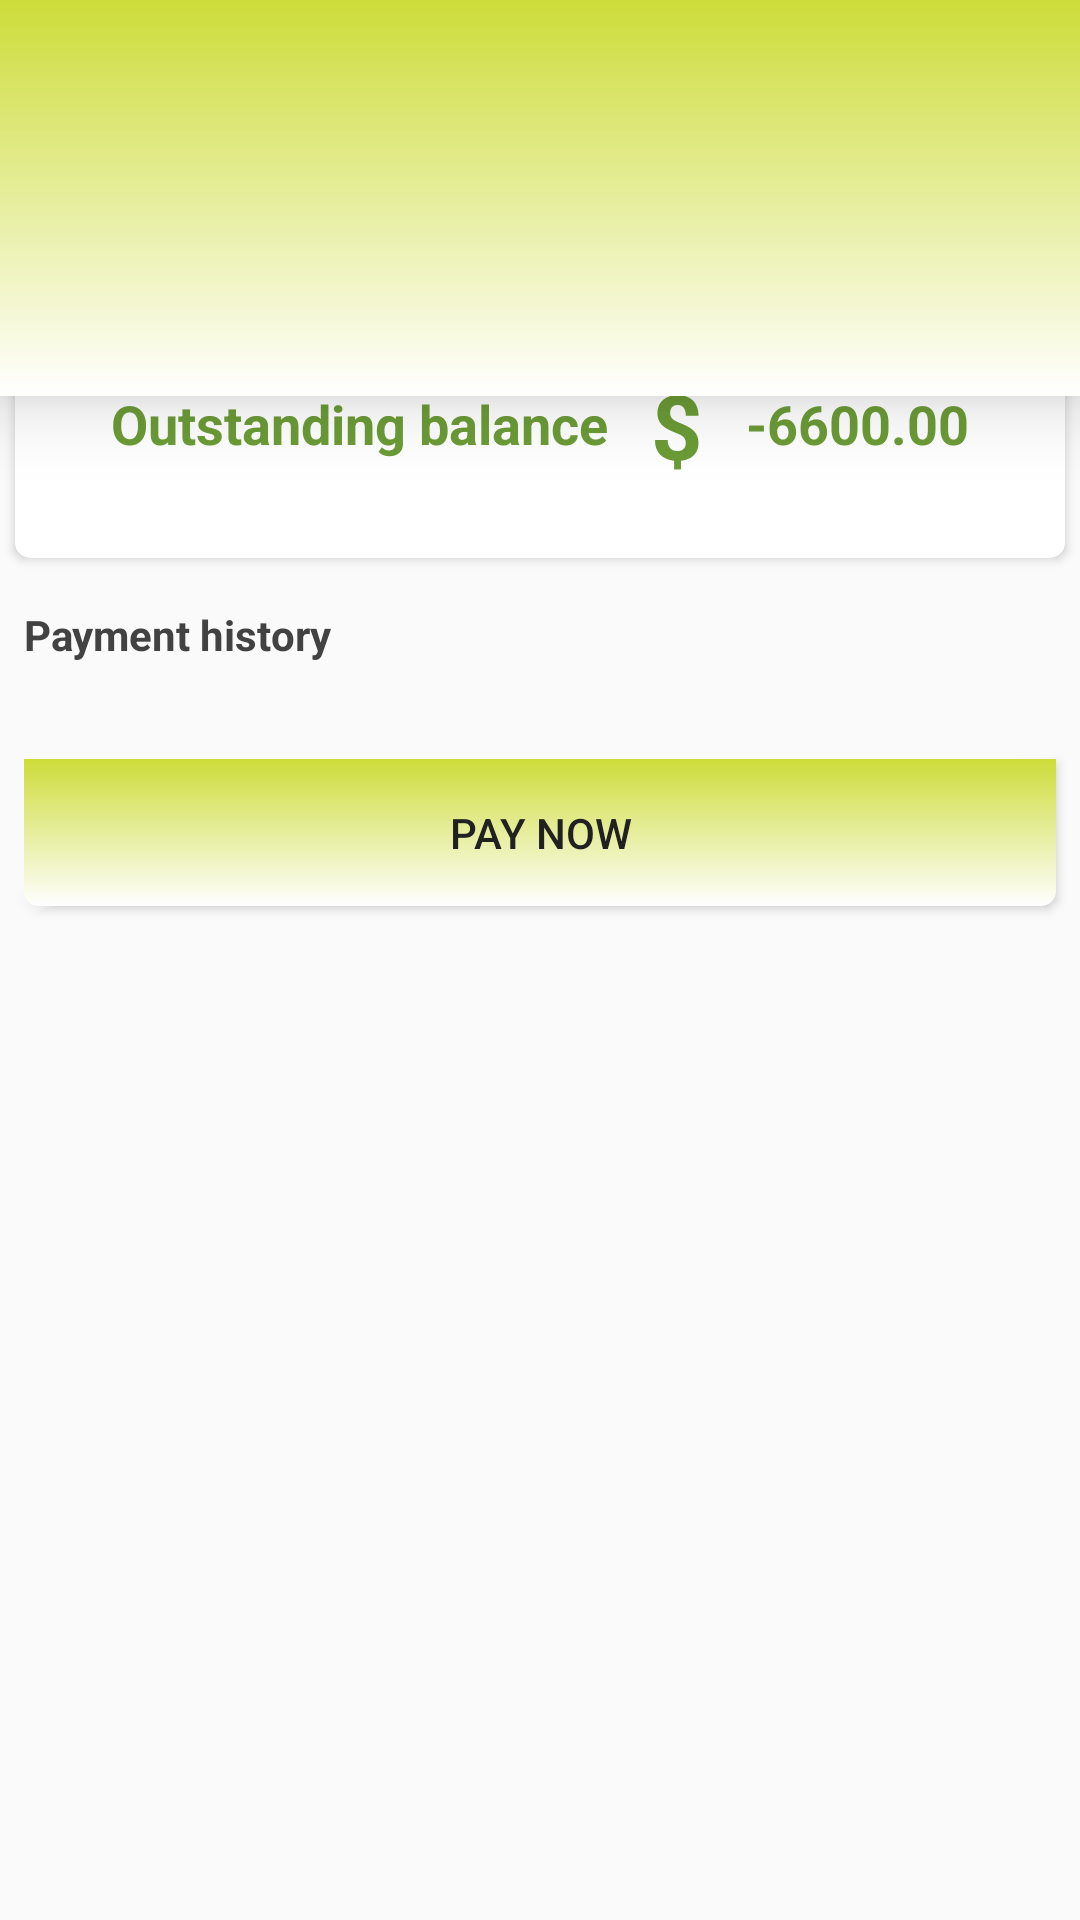

Reconstruct the res/layout file that produces this screen, plus the resources it refers to.
<!-- AndroidManifest.xml: application theme AppTheme -->
<!-- res/layout/activity_main.xml -->
<?xml version="1.0" encoding="utf-8"?>
<androidx.constraintlayout.widget.ConstraintLayout
    xmlns:android="http://schemas.android.com/apk/res/android"
    xmlns:app="http://schemas.android.com/apk/res-auto"
    xmlns:tools="http://schemas.android.com/tools"
    android:layout_width="match_parent"
    android:layout_height="match_parent"
    tools:context=".views.PaymentHistoryFragment">


    <include
        layout="@layout/app_bar_layout"
        />
    


    <androidx.cardview.widget.CardView
        android:id="@+id/cardView3"
        android:layout_width="350dp"
        android:layout_height="90dp"
        android:layout_marginStart="8dp"
        android:layout_marginEnd="8dp"
        android:layout_marginTop="96dp"
        android:elevation="15dp"
        app:cardCornerRadius="5dp"
        app:layout_constraintEnd_toEndOf="@+id/appbar"
        app:layout_constraintStart_toStartOf="@+id/appbar"
        app:layout_constraintTop_toTopOf="parent" >

        <androidx.constraintlayout.widget.ConstraintLayout
            android:layout_width="match_parent"
            android:layout_height="match_parent">

            <TextView
                android:id="@+id/pass_decision"
                android:layout_width="0dp"
                android:layout_height="wrap_content"
                android:layout_marginStart="32dp"
                android:text="Outstanding balance"
                android:textColor="@color/colorPrimaryDark"
                android:textSize="18sp"
                android:textStyle="bold"
                app:layout_constraintBottom_toBottomOf="parent"
                app:layout_constraintStart_toStartOf="parent"
                app:layout_constraintTop_toTopOf="parent" />

            <TextView
                android:id="@+id/textView9"
                android:layout_width="wrap_content"
                android:layout_height="wrap_content"
                android:text="$"
                android:textColor="@color/colorPrimaryDark"
                android:textSize="30sp"
                android:textStyle="bold"
                app:layout_constraintBottom_toBottomOf="parent"
                app:layout_constraintEnd_toStartOf="@+id/txt_outstanding_balance"
                app:layout_constraintStart_toEndOf="@+id/pass_decision"
                app:layout_constraintTop_toTopOf="parent"
                app:layout_constraintVertical_bias="0.51" />

            <TextView
                android:id="@+id/txt_outstanding_balance"
                android:layout_width="0dp"
                android:layout_height="wrap_content"
                android:layout_marginTop="8dp"
                android:layout_marginEnd="32dp"
                android:layout_marginBottom="8dp"
                android:text="-6600.00"
                android:textColor="@color/colorPrimaryDark"
                android:textSize="18sp"
                android:textStyle="bold"
                app:layout_constraintBottom_toBottomOf="parent"
                app:layout_constraintEnd_toEndOf="parent"
                app:layout_constraintTop_toTopOf="parent" />


        </androidx.constraintlayout.widget.ConstraintLayout>

    </androidx.cardview.widget.CardView>

    <TextView
        android:id="@+id/textView2"
        android:layout_width="wrap_content"
        android:layout_height="wrap_content"
        android:layout_marginStart="8dp"
        android:layout_marginTop="16dp"
        android:text="Payment history"
        android:textColor="@color/textColor"
        android:textAlignment="textStart"
        android:textAppearance="@style/TextAppearance.AppCompat.Small"
        android:typeface="normal"
        android:fontFamily="sans-serif"
        android:textSize="14sp"
        android:textStyle="bold"
        app:layout_constraintStart_toStartOf="parent"
        app:layout_constraintTop_toBottomOf="@+id/cardView3" />

    <androidx.cardview.widget.CardView
        android:id="@+id/cardView4"
        android:layout_width="0dp"
        android:layout_height="wrap_content"
        android:layout_marginTop="16dp"
        android:layout_marginEnd="8dp"
        android:elevation="15dp"
        android:foregroundGravity="left"
        app:cardCornerRadius="5dp"
        app:layout_constraintEnd_toEndOf="parent"
        app:layout_constraintStart_toStartOf="@+id/textView2"
        app:layout_constraintTop_toBottomOf="@+id/textView2">

        <LinearLayout
            android:visibility="gone"
            android:gravity="center"
            android:elevation="15dp"
            android:orientation="vertical"
            android:id="@+id/loading_spinner_container"
            android:layout_width="match_parent"
            android:layout_height="match_parent">


            <com.github.ybq.android.spinkit.SpinKitView
                android:id="@+id/loading_spinner"
                android:visibility="gone"
                style="@style/SpinKitView.Large.FadingCircle"
                android:layout_width="wrap_content"
                android:layout_height="wrap_content"
                android:layout_marginStart="8dp"
                android:layout_marginTop="8dp"
                android:layout_marginEnd="8dp"
                android:layout_marginBottom="8dp"
                app:SpinKit_Color="#000"
                app:SpinKit_Style="FadingCircle"
                />

        </LinearLayout>

        <com.evrencoskun.tableview.TableView
            android:visibility="gone"
            android:id="@+id/table_content_container"
            android:layout_width="match_parent"
            android:layout_height="match_parent"
            app:show_vertical_separator="false"
            app:allow_click_inside_cell="false"
            app:allow_click_inside_column_header="false"
            app:allow_click_inside_row_header="false" >

        </com.evrencoskun.tableview.TableView>


    </androidx.cardview.widget.CardView>

    <Button
        android:id="@+id/btnPay_Now"
        android:layout_width="0dp"
        android:layout_height="wrap_content"
        android:layout_marginTop="16dp"
        android:background="@drawable/button_selector"
        android:text="Pay now"
        android:textColor="@color/headColor"
        app:layout_constraintEnd_toEndOf="@+id/cardView4"
        app:layout_constraintStart_toStartOf="@+id/cardView4"
        app:layout_constraintTop_toBottomOf="@+id/cardView4" />


</androidx.constraintlayout.widget.ConstraintLayout>
<!-- res/layout/app_bar_layout.xml (included above) -->
<?xml version="1.0" encoding="utf-8"?>
<com.google.android.material.appbar.AppBarLayout
    xmlns:android="http://schemas.android.com/apk/res/android"
    xmlns:app="http://schemas.android.com/apk/res-auto"
    android:id="@+id/appbar"
    android:background="@drawable/toolbar_style"
    android:fitsSystemWindows="true"
    android:layout_height="132dp"
    android:layout_width="match_parent"
    android:elevation="15dp"

    >

    <com.google.android.material.appbar.CollapsingToolbarLayout
        android:layout_width="match_parent"
        android:layout_height="match_parent"
        app:toolbarId="@+id/toolbar"
        android:elevation="15dp"
        app:layout_scrollFlags="scroll|exitUntilCollapsed"
        android:animateLayoutChanges="true"
        app:layout_scrollInterpolator="@android:anim/decelerate_interpolator"
        app:contentScrim="@color/colorGreen"
        >

        <ImageView
            android:id="@+id/app_bar_image"
            android:layout_width="match_parent"
            android:layout_height="match_parent"
            android:contentDescription="TODO"
            android:scaleType="centerCrop"
            android:fitsSystemWindows="true"
            android:src="@drawable/toolbar_style"
            app:layout_collapseMode="parallax"
            />

        <include
            layout="@layout/home_toolbar"
            />



    </com.google.android.material.appbar.CollapsingToolbarLayout>


</com.google.android.material.appbar.AppBarLayout>
<!-- res/layout/home_toolbar.xml (included above) -->
<?xml version="1.0" encoding="utf-8"?>
<androidx.appcompat.widget.Toolbar
    android:id="@+id/home_toolbar"
    xmlns:android="http://schemas.android.com/apk/res/android"
    xmlns:app="http://schemas.android.com/apk/res-auto"
    app:layout_collapseMode="pin"
    android:layout_height="?attr/actionBarSize"
    android:layout_width="match_parent" >

    <ImageView
        android:layout_width="wrap_content"
        android:layout_height="wrap_content"
        android:src="@drawable/ic_menu"
        android:id="@+id/ic_open_drawer"
        android:contentDescription="TODO" />

</androidx.appcompat.widget.Toolbar>
<!-- resources referenced by this layout -->
<resources>
  <color name="colorGreen">#cddc39</color>
  <color name="colorPrimaryDark">#6b9b36</color>
  <color name="headColor">#212121</color>
  <color name="textColor">#424242</color>
  <!-- drawable button_selector (drawable) -->
  <?xml version="1.0" encoding="utf-8"?>
  <selector
      xmlns:android="http://schemas.android.com/apk/res/android">
  <item
      android:state_pressed="true"
      android:drawable="@drawable/button_true"
      >
  </item>
  
      <item
          android:drawable="@drawable/button_false"
          >
      </item>
  
  </selector>
  <!-- drawable toolbar_style (drawable) -->
  <?xml version="1.0" encoding="utf-8"?>
  <shape
      xmlns:android="http://schemas.android.com/apk/res/android"
      android:shape="rectangle"
      >
      <gradient
          android:startColor="@color/colorGreen"
          android:endColor="#FFFFFF"
          android:angle="-90"
          >
      </gradient>
  
  
  
  </shape>
  <style name="AppTheme" parent="Theme.AppCompat.Light.NoActionBar">
          
          <item name="colorPrimary">@color/colorPrimary</item>
          <item name="colorPrimaryDark">@color/colorPrimaryDark</item>
          <item name="colorAccent">@color/colorAccent</item>
      </style>
  <!-- drawable button_true (drawable) -->
  <?xml version="1.0" encoding="utf-8"?>
  <shape
  xmlns:android="http://schemas.android.com/apk/res/android"
  android:shape="rectangle"
      >
      <stroke android:color="#fff" android:width="2dp">
  
      </stroke>
  
      <corners
          android:bottomRightRadius="5dp"
          android:bottomLeftRadius="5dp"
          />
      <padding android:right="15dp" android:left="15dp" android:bottom="15dp" android:top="15dp"/>
  
  </shape>
  <!-- drawable button_false (drawable) -->
  <?xml version="1.0" encoding="utf-8"?>
  <shape
  xmlns:android="http://schemas.android.com/apk/res/android"
  android:shape="rectangle"
      >
  <gradient
      android:startColor="@color/orange"
      android:endColor="#ffffff"
      android:angle="-90"
      >
  </gradient>
  
  <corners
      android:bottomLeftRadius="5dp"
      android:bottomRightRadius="5dp"
      >
  
  </corners>
  
  
  
  
  </shape>
  <color name="colorPrimary">#3F51B5</color>
  <color name="colorAccent">#6b9b36</color>
  <color name="orange">#cddc39</color>
</resources>
